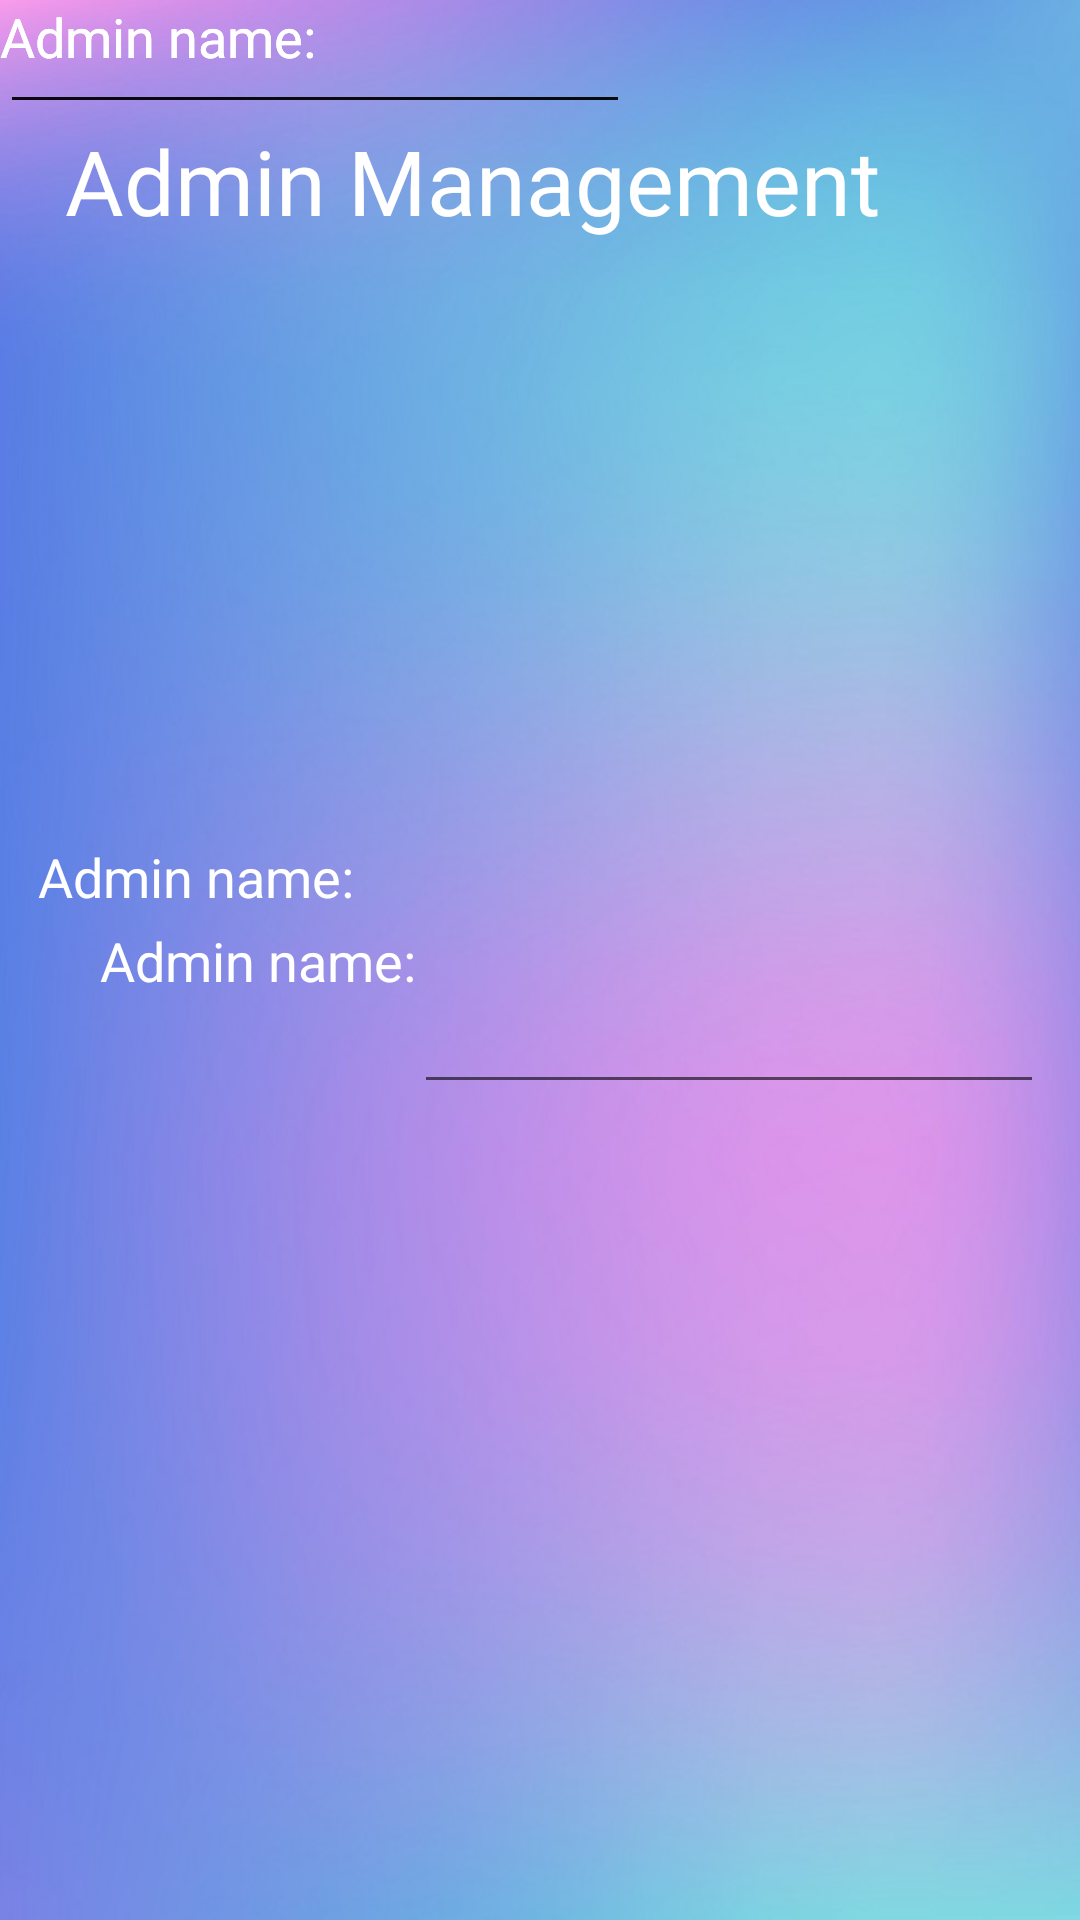

Produce the Android XML layout that renders to this screen, including the resource entries it uses.
<!-- AndroidManifest.xml: application theme Theme.HeartDiseasePredictionSystem -->
<!-- res/layout/activity_admin_maintainance_g_u_i.xml -->
<?xml version="1.0" encoding="utf-8"?>
<androidx.constraintlayout.widget.ConstraintLayout xmlns:android="http://schemas.android.com/apk/res/android"
    xmlns:app="http://schemas.android.com/apk/res-auto"
    xmlns:tools="http://schemas.android.com/tools"
    android:layout_width="match_parent"
    android:layout_height="match_parent"
    android:background="@drawable/img10"
    tools:context=".AdminMaintainanceGUI">

    <TextView
        android:id="@+id/textView16"
        android:layout_width="128dp"
        android:layout_height="60dp"
        android:text="Admin name:"
        android:textColor="@color/white"
        android:textSize="18sp"
        tools:layout_editor_absoluteX="41dp"
        tools:layout_editor_absoluteY="175dp" />

    <EditText
        android:id="@+id/editTextTextPersonName13"
        android:layout_width="wrap_content"
        android:layout_height="wrap_content"
        android:ems="10"
        android:inputType="textPersonName"
        tools:layout_editor_absoluteX="196dp"
        tools:layout_editor_absoluteY="532dp" />

    <TextView
        android:id="@+id/textView17"
        android:layout_width="128dp"
        android:layout_height="60dp"
        android:text="Admin name:"
        android:textColor="@color/white"
        android:textSize="18sp"
        tools:layout_editor_absoluteX="41dp"
        tools:layout_editor_absoluteY="517dp" />

    <EditText
        android:id="@+id/editTextTextPersonName14"
        android:layout_width="wrap_content"
        android:layout_height="wrap_content"
        android:ems="10"
        android:inputType="textPersonName"
        tools:layout_editor_absoluteX="187dp"
        tools:layout_editor_absoluteY="175dp" />

    <TextView
        android:id="@+id/textView13"
        android:layout_width="317dp"
        android:layout_height="69dp"
        android:layout_marginTop="40dp"
        android:fontFamily="@font/amiko"
        android:text="Admin Management"
        android:textColor="@color/white"
        android:textSize="30sp"
        app:layout_constraintEnd_toEndOf="parent"
        app:layout_constraintStart_toStartOf="parent"
        app:layout_constraintTop_toTopOf="parent" />

    <EditText
        android:id="@+id/editTextTextPersonName12"
        android:layout_width="wrap_content"
        android:layout_height="wrap_content"
        android:layout_marginBottom="272dp"
        android:ems="10"
        android:inputType="textPersonName"
        app:layout_constraintBottom_toBottomOf="parent"
        app:layout_constraintEnd_toEndOf="parent"
        app:layout_constraintHorizontal_bias="0.92"
        app:layout_constraintStart_toStartOf="parent" />

    <TextView
        android:id="@+id/textView14"
        android:layout_width="128dp"
        android:layout_height="60dp"
        android:layout_marginBottom="272dp"
        android:text="Admin name:"
        android:textColor="@color/white"
        android:textSize="18sp"
        app:layout_constraintBottom_toBottomOf="parent"
        app:layout_constraintEnd_toEndOf="parent"
        app:layout_constraintHorizontal_bias="0.144"
        app:layout_constraintStart_toStartOf="parent" />

    <EditText
        android:id="@+id/editTextTextPersonName11"
        android:layout_width="wrap_content"
        android:layout_height="wrap_content"
        android:ems="10"
        android:inputType="textPersonName"
        tools:layout_editor_absoluteX="186dp"
        tools:layout_editor_absoluteY="313dp" />

    <TextView
        android:id="@+id/textView15"
        android:layout_width="128dp"
        android:layout_height="60dp"
        android:layout_marginTop="280dp"
        android:text="Admin name:"
        android:textColor="@color/white"
        android:textSize="18sp"
        app:layout_constraintEnd_toEndOf="@+id/editTextTextPersonName11"
        app:layout_constraintHorizontal_bias="0.153"
        app:layout_constraintStart_toStartOf="parent"
        app:layout_constraintTop_toTopOf="parent" />
</androidx.constraintlayout.widget.ConstraintLayout>
<!-- resources referenced by this layout -->
<resources>
  <!-- drawable img10: jpg bitmap (drawable, 81064 bytes) -->
  <style name="Theme.HeartDiseasePredictionSystem" parent="Theme.MaterialComponents.DayNight.DarkActionBar">
          
          <item name="colorPrimary">@color/purple_500</item>
          <item name="colorPrimaryVariant">@color/purple_700</item>
          <item name="colorOnPrimary">@color/white</item>
          
          <item name="colorSecondary">@color/teal_200</item>
          <item name="colorSecondaryVariant">@color/teal_700</item>
          <item name="colorOnSecondary">@color/black</item>
          
          <item name="android:statusBarColor" tools:targetApi="l">?attr/colorPrimaryVariant</item>
          
      </style>
  <!-- not gathered from this repository: default colours our renderer supplied (Android Studio template values) -->
  <color name="purple_500">#FF6200EE</color>
  <color name="purple_700">#FF3700B3</color>
  <color name="teal_200">#FF03DAC5</color>
  <color name="teal_700">#FF018786</color>
  <color name="black">#FF000000</color>
  <color name="white">#FFFFFFFF</color>
</resources>
